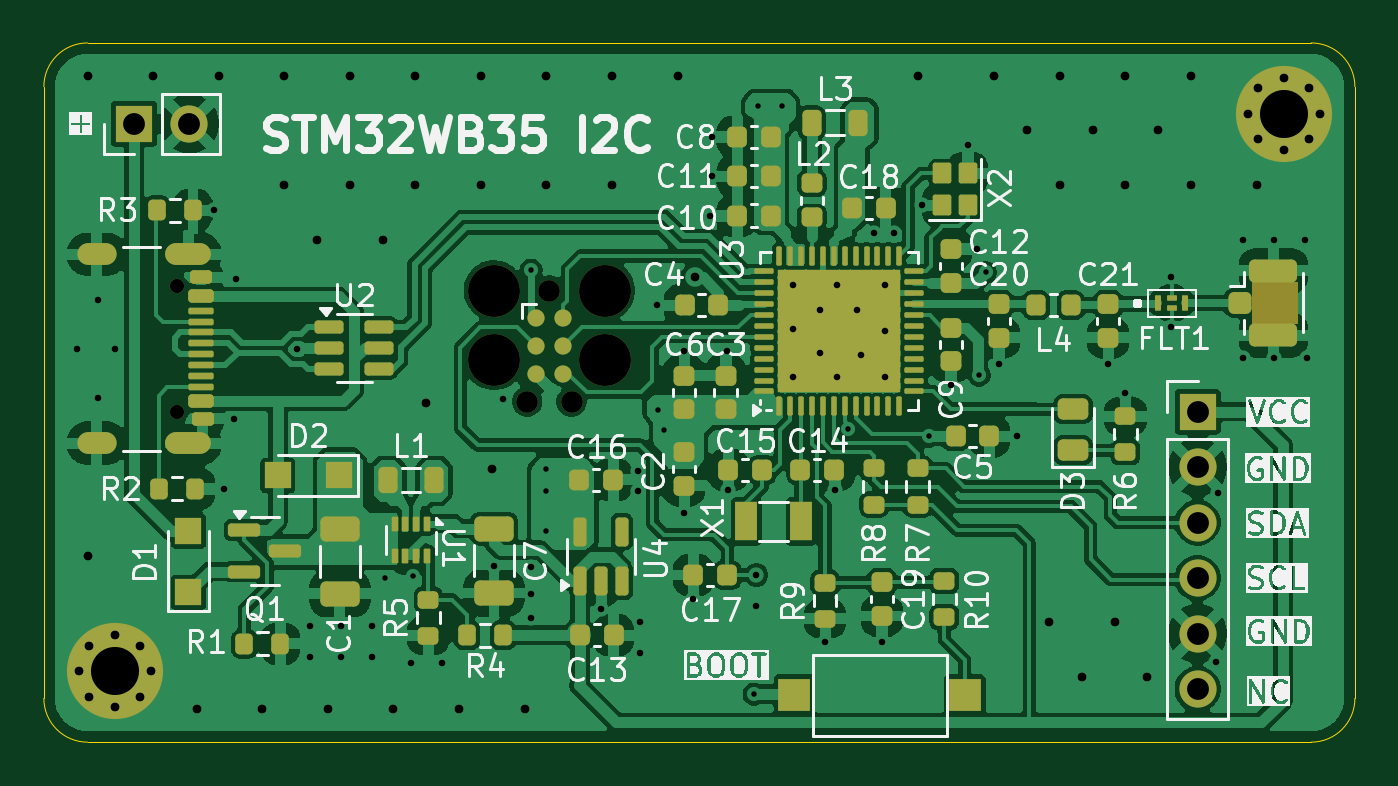
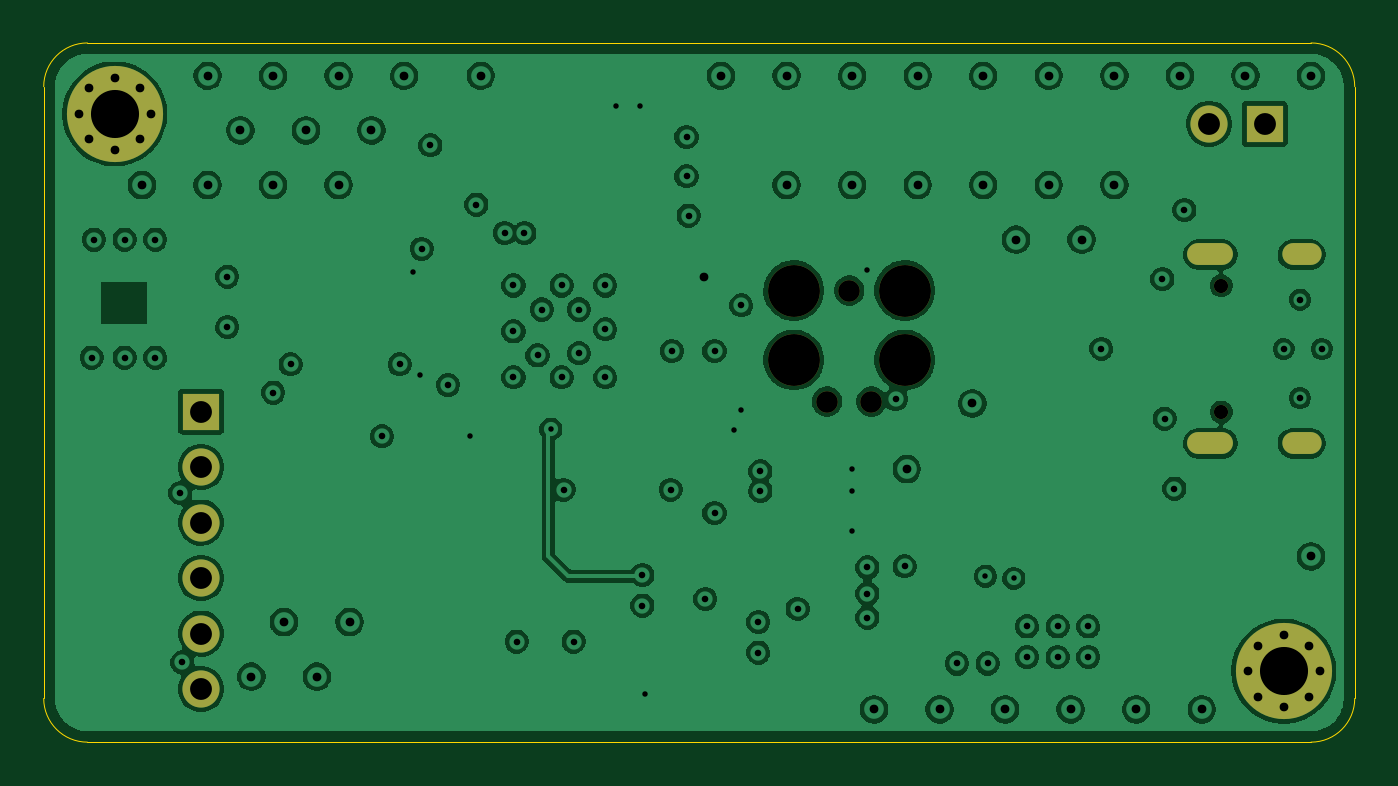
Circuit board: 13 layer files. Board 60.0 x 32.0 mm.
- bottom_copper: stm32_sensirion_wb-B_Cu.gbr (188506 bytes)
- bottom_mask: stm32_sensirion_wb-B_Mask.gbr (1807 bytes)
- paste: stm32_sensirion_wb-B_Paste.gbr (461 bytes)
- bottom_silk: stm32_sensirion_wb-B_Silkscreen.gbr (462 bytes)
- outline: stm32_sensirion_wb-Edge_Cuts.gbr (985 bytes)
- top_copper: stm32_sensirion_wb-F_Cu.gbr (205827 bytes)
- top_mask: stm32_sensirion_wb-F_Mask.gbr (11068 bytes)
- paste: stm32_sensirion_wb-F_Paste.gbr (10013 bytes)
- top_silk: stm32_sensirion_wb-F_Silkscreen.gbr (127068 bytes)
- inner_copper: stm32_sensirion_wb-In1_Cu.gbr (58142 bytes)
- inner_copper: stm32_sensirion_wb-In2_Cu.gbr (58142 bytes)
- drill: stm32_sensirion_wb-NPTH.drl (598 bytes)
- drill: stm32_sensirion_wb-PTH.drl (2892 bytes)

=== bottom_copper: stm32_sensirion_wb-B_Cu.gbr (188506 bytes, source omitted) ===
=== bottom_mask: stm32_sensirion_wb-B_Mask.gbr ===
%TF.GenerationSoftware,KiCad,Pcbnew,9.0.4*%
%TF.CreationDate,2025-09-25T07:19:07+02:00*%
%TF.ProjectId,stm32_sensirion_wb,73746d33-325f-4736-956e-736972696f6e,rev?*%
%TF.SameCoordinates,Original*%
%TF.FileFunction,Soldermask,Bot*%
%TF.FilePolarity,Negative*%
%FSLAX46Y46*%
G04 Gerber Fmt 4.6, Leading zero omitted, Abs format (unit mm)*
G04 Created by KiCad (PCBNEW 9.0.4) date 2025-09-25 07:19:07*
%MOMM*%
%LPD*%
G01*
G04 APERTURE LIST*
%ADD10C,0.700000*%
%ADD11C,4.400000*%
%ADD12R,1.700000X1.700000*%
%ADD13C,1.700000*%
%ADD14C,2.374900*%
%ADD15C,0.990600*%
%ADD16C,0.650000*%
%ADD17O,2.100000X1.000000*%
%ADD18O,1.800000X1.000000*%
G04 APERTURE END LIST*
D10*
%TO.C,H1*%
X110600000Y-34750000D03*
X111083274Y-33583274D03*
X111083274Y-35916726D03*
X112250000Y-33100000D03*
D11*
X112250000Y-34750000D03*
D10*
X112250000Y-36400000D03*
X113416726Y-33583274D03*
X113416726Y-35916726D03*
X113900000Y-34750000D03*
%TD*%
%TO.C,H2*%
X57100000Y-60250000D03*
X57583274Y-59083274D03*
X57583274Y-61416726D03*
X58750000Y-58600000D03*
D11*
X58750000Y-60250000D03*
D10*
X58750000Y-61900000D03*
X59916726Y-59083274D03*
X59916726Y-61416726D03*
X60400000Y-60250000D03*
%TD*%
D12*
%TO.C,J3*%
X108300000Y-48370000D03*
D13*
X108300000Y-50910000D03*
X108300000Y-53450000D03*
X108300000Y-55990000D03*
X108300000Y-58530000D03*
X108300000Y-61070000D03*
%TD*%
D14*
%TO.C,J4*%
X81175000Y-42830000D03*
D15*
X78635000Y-42830000D03*
D14*
X76095000Y-42830000D03*
X81175000Y-46005000D03*
X76095000Y-46005000D03*
D15*
X79651000Y-47910000D03*
X77619000Y-47910000D03*
%TD*%
D12*
%TO.C,J1*%
X59625000Y-35200000D03*
D13*
X62165000Y-35200000D03*
%TD*%
D16*
%TO.C,J2*%
X61605000Y-42610000D03*
X61605000Y-48390000D03*
D17*
X62105000Y-41180000D03*
D18*
X57925000Y-41180000D03*
D17*
X62105000Y-49820000D03*
D18*
X57925000Y-49820000D03*
%TD*%
M02*

=== paste: stm32_sensirion_wb-B_Paste.gbr ===
%TF.GenerationSoftware,KiCad,Pcbnew,9.0.4*%
%TF.CreationDate,2025-09-25T07:19:07+02:00*%
%TF.ProjectId,stm32_sensirion_wb,73746d33-325f-4736-956e-736972696f6e,rev?*%
%TF.SameCoordinates,Original*%
%TF.FileFunction,Paste,Bot*%
%TF.FilePolarity,Positive*%
%FSLAX46Y46*%
G04 Gerber Fmt 4.6, Leading zero omitted, Abs format (unit mm)*
G04 Created by KiCad (PCBNEW 9.0.4) date 2025-09-25 07:19:07*
%MOMM*%
%LPD*%
G01*
G04 APERTURE LIST*
G04 APERTURE END LIST*
M02*

=== bottom_silk: stm32_sensirion_wb-B_Silkscreen.gbr ===
%TF.GenerationSoftware,KiCad,Pcbnew,9.0.4*%
%TF.CreationDate,2025-09-25T07:19:07+02:00*%
%TF.ProjectId,stm32_sensirion_wb,73746d33-325f-4736-956e-736972696f6e,rev?*%
%TF.SameCoordinates,Original*%
%TF.FileFunction,Legend,Bot*%
%TF.FilePolarity,Positive*%
%FSLAX46Y46*%
G04 Gerber Fmt 4.6, Leading zero omitted, Abs format (unit mm)*
G04 Created by KiCad (PCBNEW 9.0.4) date 2025-09-25 07:19:07*
%MOMM*%
%LPD*%
G01*
G04 APERTURE LIST*
G04 APERTURE END LIST*
M02*

=== outline: stm32_sensirion_wb-Edge_Cuts.gbr ===
%TF.GenerationSoftware,KiCad,Pcbnew,9.0.4*%
%TF.CreationDate,2025-09-25T07:19:07+02:00*%
%TF.ProjectId,stm32_sensirion_wb,73746d33-325f-4736-956e-736972696f6e,rev?*%
%TF.SameCoordinates,Original*%
%TF.FileFunction,Profile,NP*%
%FSLAX46Y46*%
G04 Gerber Fmt 4.6, Leading zero omitted, Abs format (unit mm)*
G04 Created by KiCad (PCBNEW 9.0.4) date 2025-09-25 07:19:07*
%MOMM*%
%LPD*%
G01*
G04 APERTURE LIST*
%TA.AperFunction,Profile*%
%ADD10C,0.050000*%
%TD*%
G04 APERTURE END LIST*
D10*
X115500000Y-61500000D02*
X115500000Y-33500000D01*
X57500000Y-63500000D02*
G75*
G02*
X55500000Y-61500000I0J2000000D01*
G01*
X115500000Y-61500000D02*
G75*
G02*
X113500000Y-63500000I-2000000J0D01*
G01*
X113500000Y-31500000D02*
X57500000Y-31500000D01*
X55500000Y-33500000D02*
X55500000Y-61500000D01*
X55500000Y-33500000D02*
G75*
G02*
X57500000Y-31500000I2000000J0D01*
G01*
X113500000Y-63500000D02*
X57500000Y-63500000D01*
X113500000Y-31500000D02*
G75*
G02*
X115500000Y-33500000I0J-2000000D01*
G01*
M02*

=== top_copper: stm32_sensirion_wb-F_Cu.gbr (205827 bytes, source omitted) ===
=== top_mask: stm32_sensirion_wb-F_Mask.gbr (11068 bytes, source omitted) ===
=== paste: stm32_sensirion_wb-F_Paste.gbr (10013 bytes, source omitted) ===
=== top_silk: stm32_sensirion_wb-F_Silkscreen.gbr (127068 bytes, source omitted) ===
=== inner_copper: stm32_sensirion_wb-In1_Cu.gbr (58142 bytes, source omitted) ===
=== inner_copper: stm32_sensirion_wb-In2_Cu.gbr (58142 bytes, source omitted) ===
=== drill: stm32_sensirion_wb-NPTH.drl ===
M48
; DRILL file {KiCad 9.0.4} date 2025-09-25T07:19:10+0200
; FORMAT={-:-/ absolute / metric / decimal}
; #@! TF.CreationDate,2025-09-25T07:19:10+02:00
; #@! TF.GenerationSoftware,Kicad,Pcbnew,9.0.4
; #@! TF.FileFunction,NonPlated,1,4,NPTH
FMAT,2
METRIC
; #@! TA.AperFunction,NonPlated,NPTH,ComponentDrill
T1C0.650
; #@! TA.AperFunction,NonPlated,NPTH,ComponentDrill
T2C0.991
; #@! TA.AperFunction,NonPlated,NPTH,ComponentDrill
T3C2.375
%
G90
G05
T1
X61.605Y-42.61
X61.605Y-48.39
T2
X77.619Y-47.91
X78.635Y-42.83
X79.651Y-47.91
T3
X76.095Y-42.83
X76.095Y-46.005
X81.175Y-42.83
X81.175Y-46.005
M30

=== drill: stm32_sensirion_wb-PTH.drl ===
M48
; DRILL file {KiCad 9.0.4} date 2025-09-25T07:19:10+0200
; FORMAT={-:-/ absolute / metric / decimal}
; #@! TF.CreationDate,2025-09-25T07:19:10+02:00
; #@! TF.GenerationSoftware,Kicad,Pcbnew,9.0.4
; #@! TF.FileFunction,Plated,1,4,PTH
FMAT,2
METRIC
; #@! TA.AperFunction,Plated,PTH,ViaDrill
T1C0.250
; #@! TA.AperFunction,Plated,PTH,ViaDrill
T2C0.300
; #@! TA.AperFunction,Plated,PTH,ViaDrill
T3C0.400
; #@! TA.AperFunction,Plated,PTH,ComponentDrill
T4C0.400
; #@! TA.AperFunction,Plated,PTH,ComponentDrill
T5C0.600
; #@! TA.AperFunction,Plated,PTH,ComponentDrill
T6C1.000
; #@! TA.AperFunction,Plated,PTH,ComponentDrill
T7C2.200
%
G90
G05
T1
X71.1Y-56.0
X72.4Y-55.9
X77.8Y-41.9
X78.5Y-51.0
X78.5Y-52.0
X78.5Y-53.85
X83.6Y-48.3
X83.9Y-49.2
X88.0Y-61.3
X88.2Y-34.4
X89.3Y-34.4
X92.289Y-49.175
X96.0Y-49.5
X98.3Y-46.7
X98.6Y-42.0
T2
X57.0Y-45.5
X58.0Y-43.25
X58.0Y-47.75
X58.75Y-45.5
X63.3Y-39.15
X63.75Y-51.9
X64.2Y-48.7
X64.3Y-42.3
X67.1Y-45.5
X67.7Y-58.2
X67.7Y-59.6
X69.1Y-58.2
X69.1Y-59.6
X70.5Y-58.2
X70.5Y-59.6
X72.3Y-59.9
X73.7Y-59.9
X76.1Y-55.45
X76.5Y-47.8
X77.8Y-55.5
X77.8Y-56.7
X77.8Y-57.8
X81.0Y-57.4
X82.7Y-51.1
X82.7Y-52.0
X82.8Y-58.0
X82.8Y-59.4
X83.581Y-43.5
X84.8Y-45.6
X84.8Y-53.012
X85.225Y-56.95
X85.981Y-39.4
X86.081Y-35.8
X86.081Y-37.6
X86.75Y-45.6
X86.8Y-51.95
X88.1Y-55.85
X88.1Y-57.25
X89.8Y-42.6
X89.8Y-44.6
X89.8Y-46.8
X91.0Y-43.7
X91.0Y-45.7
X91.25Y-58.9
X91.7Y-51.95
X91.8Y-42.6
X91.8Y-46.8
X92.7Y-43.7
X92.9Y-45.8
X93.5Y-40.2
X93.85Y-58.9
X94.0Y-42.6
X94.0Y-44.7
X94.0Y-46.8
X94.4Y-40.2
X95.7Y-38.9
X97.0Y-47.15
X97.8Y-36.181
X98.2Y-40.925
X99.2Y-46.2
X100.019Y-49.5
X104.2Y-46.2
X105.0Y-47.5
X107.1Y-42.2
X107.1Y-44.5
X109.15Y-59.85
X109.25Y-52.1
X110.4Y-40.5
X110.4Y-45.9
X111.8Y-40.5
X111.8Y-45.9
X113.2Y-40.5
X113.3Y-45.9
T3
X57.5Y-33.0
X57.5Y-55.0
X60.5Y-33.0
X62.5Y-62.0
X63.5Y-33.0
X65.5Y-62.0
X66.5Y-33.0
X66.5Y-38.0
X68.0Y-40.5
X68.5Y-62.0
X69.5Y-33.0
X69.5Y-38.0
X71.0Y-40.5
X71.5Y-62.0
X72.5Y-33.0
X72.5Y-38.0
X73.0Y-48.0
X74.5Y-62.0
X75.5Y-33.0
X75.5Y-38.0
X76.0Y-51.0
X77.5Y-62.0
X78.5Y-33.0
X78.5Y-38.0
X81.5Y-33.0
X81.5Y-38.0
X84.5Y-33.0
X85.3Y-42.2
X95.5Y-33.0
X99.0Y-33.0
X100.5Y-35.5
X101.5Y-58.0
X102.0Y-33.0
X102.0Y-38.0
X103.0Y-60.5
X103.5Y-35.5
X104.5Y-58.0
X105.0Y-33.0
X105.0Y-38.0
X106.0Y-60.5
X106.5Y-35.5
X108.0Y-33.0
X108.0Y-38.0
X111.0Y-38.0
T4
X57.1Y-60.25
X57.583Y-59.083
X57.583Y-61.417
X58.75Y-58.6
X58.75Y-61.9
X59.917Y-59.083
X59.917Y-61.417
X60.4Y-60.25
X110.6Y-34.75
X111.083Y-33.583
X111.083Y-35.917
X112.25Y-33.1
X112.25Y-36.4
X113.417Y-33.583
X113.417Y-35.917
X113.9Y-34.75
T6
X59.625Y-35.2
X62.165Y-35.2
X108.3Y-48.37
X108.3Y-50.91
X108.3Y-53.45
X108.3Y-55.99
X108.3Y-58.53
X108.3Y-61.07
T7
X58.75Y-60.25
X112.25Y-34.75
T5
G00X58.325Y-41.18
M15
G01X57.525Y-41.18
M16
G05
G00X58.325Y-49.82
M15
G01X57.525Y-49.82
M16
G05
G00X62.655Y-41.18
M15
G01X61.555Y-41.18
M16
G05
G00X62.655Y-49.82
M15
G01X61.555Y-49.82
M16
G05
M30

